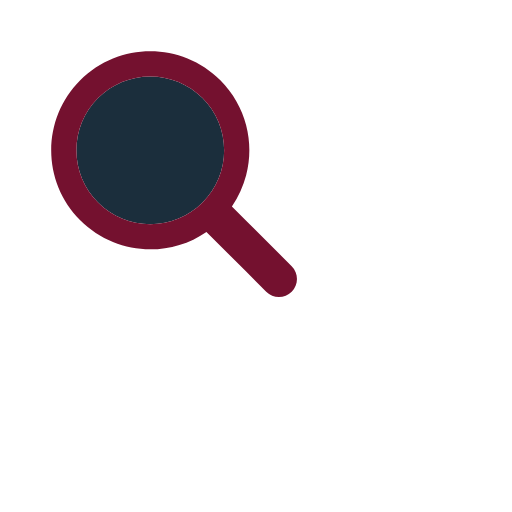
t = 0.00 s
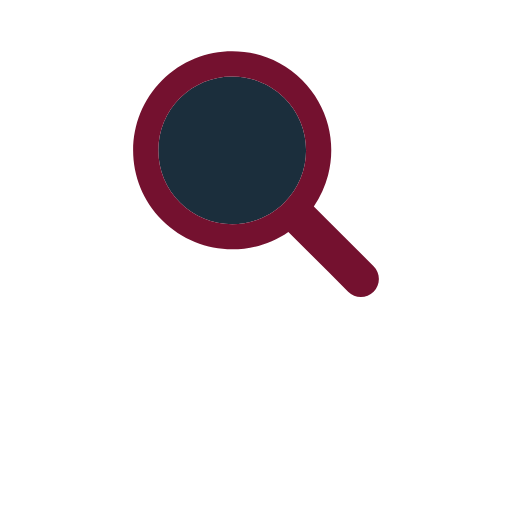
t = 0.17 s
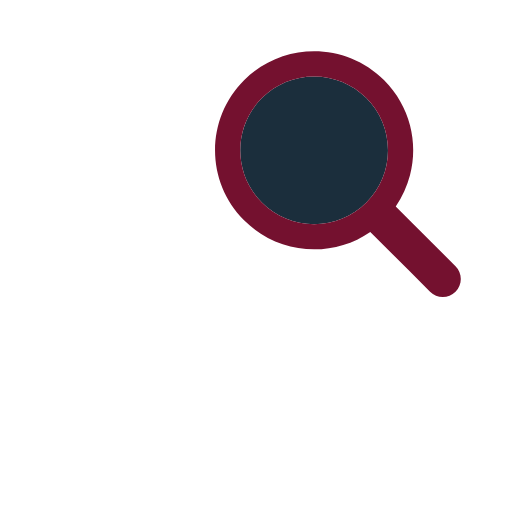
t = 0.33 s
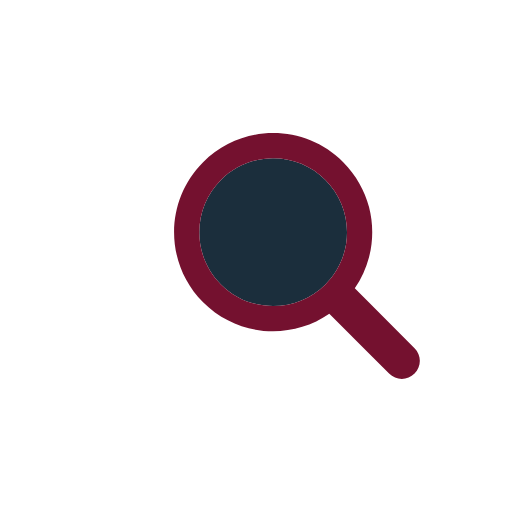
t = 0.50 s
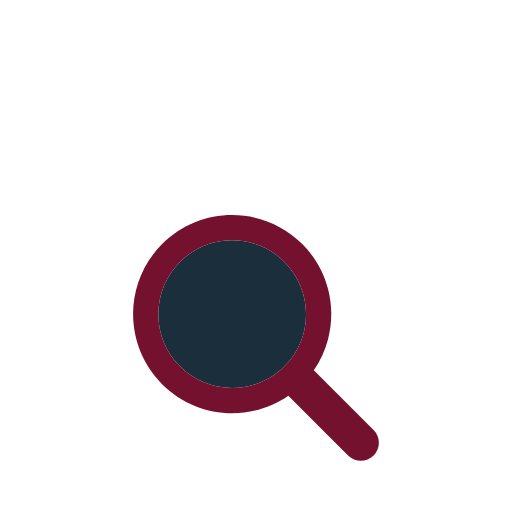
t = 0.66 s
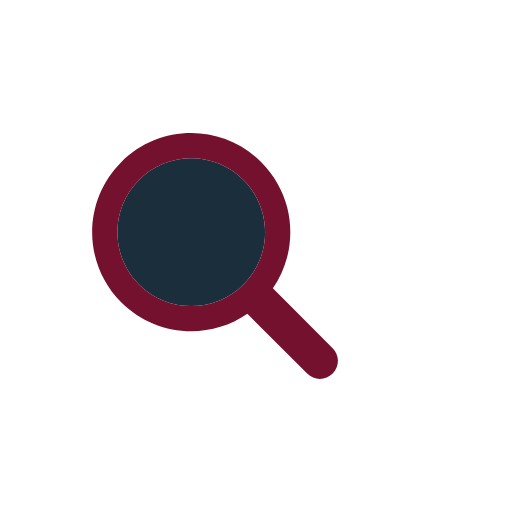
t = 0.83 s

The animated SVG that drew these frames (rendered in a browser with its animation timeline set to each time). Animation: 1 SMIL element (animateTransform=1); one cycle of 1.00 s, repeats indefinitely.

<?xml version="1.0" encoding="utf-8"?>
<svg xmlns="http://www.w3.org/2000/svg" xmlns:xlink="http://www.w3.org/1999/xlink" style="margin: auto; background: rgba(0, 0, 0, 0) none repeat scroll 0% 0%; display: block; shape-rendering: auto;" width="200px" height="200px" viewBox="0 0 100 100" preserveAspectRatio="xMidYMid">
<g transform="translate(50 50)">
  <g transform="scale(0.8)">
    <g transform="translate(-50 -50)">
      <g>
        <animateTransform attributeName="transform" type="translate" repeatCount="indefinite" dur="1s" values="-20 -20;20 -20;0 20;-20 -20" keyTimes="0;0.33;0.66;1"></animateTransform>
        <path fill="#1b2e3c" d="M44.19 26.158c-4.817 0-9.345 1.876-12.751 5.282c-3.406 3.406-5.282 7.934-5.282 12.751 c0 4.817 1.876 9.345 5.282 12.751c3.406 3.406 7.934 5.282 12.751 5.282s9.345-1.876 12.751-5.282 c3.406-3.406 5.282-7.934 5.282-12.751c0-4.817-1.876-9.345-5.282-12.751C53.536 28.033 49.007 26.158 44.19 26.158z"></path>
        <path fill="#74112f" d="M78.712 72.492L67.593 61.373l-3.475-3.475c1.621-2.352 2.779-4.926 3.475-7.596c1.044-4.008 1.044-8.23 0-12.238 c-1.048-4.022-3.146-7.827-6.297-10.979C56.572 22.362 50.381 20 44.19 20C38 20 31.809 22.362 27.085 27.085 c-9.447 9.447-9.447 24.763 0 34.21C31.809 66.019 38 68.381 44.19 68.381c4.798 0 9.593-1.425 13.708-4.262l9.695 9.695 l4.899 4.899C73.351 79.571 74.476 80 75.602 80s2.251-0.429 3.11-1.288C80.429 76.994 80.429 74.209 78.712 72.492z M56.942 56.942 c-3.406 3.406-7.934 5.282-12.751 5.282s-9.345-1.876-12.751-5.282c-3.406-3.406-5.282-7.934-5.282-12.751 c0-4.817 1.876-9.345 5.282-12.751c3.406-3.406 7.934-5.282 12.751-5.282c4.817 0 9.345 1.876 12.751 5.282 c3.406 3.406 5.282 7.934 5.282 12.751C62.223 49.007 60.347 53.536 56.942 56.942z"></path>
      </g>
    </g>
  </g>
</g>
<!-- [ldio] generated by https://loading.io/ --></svg>
